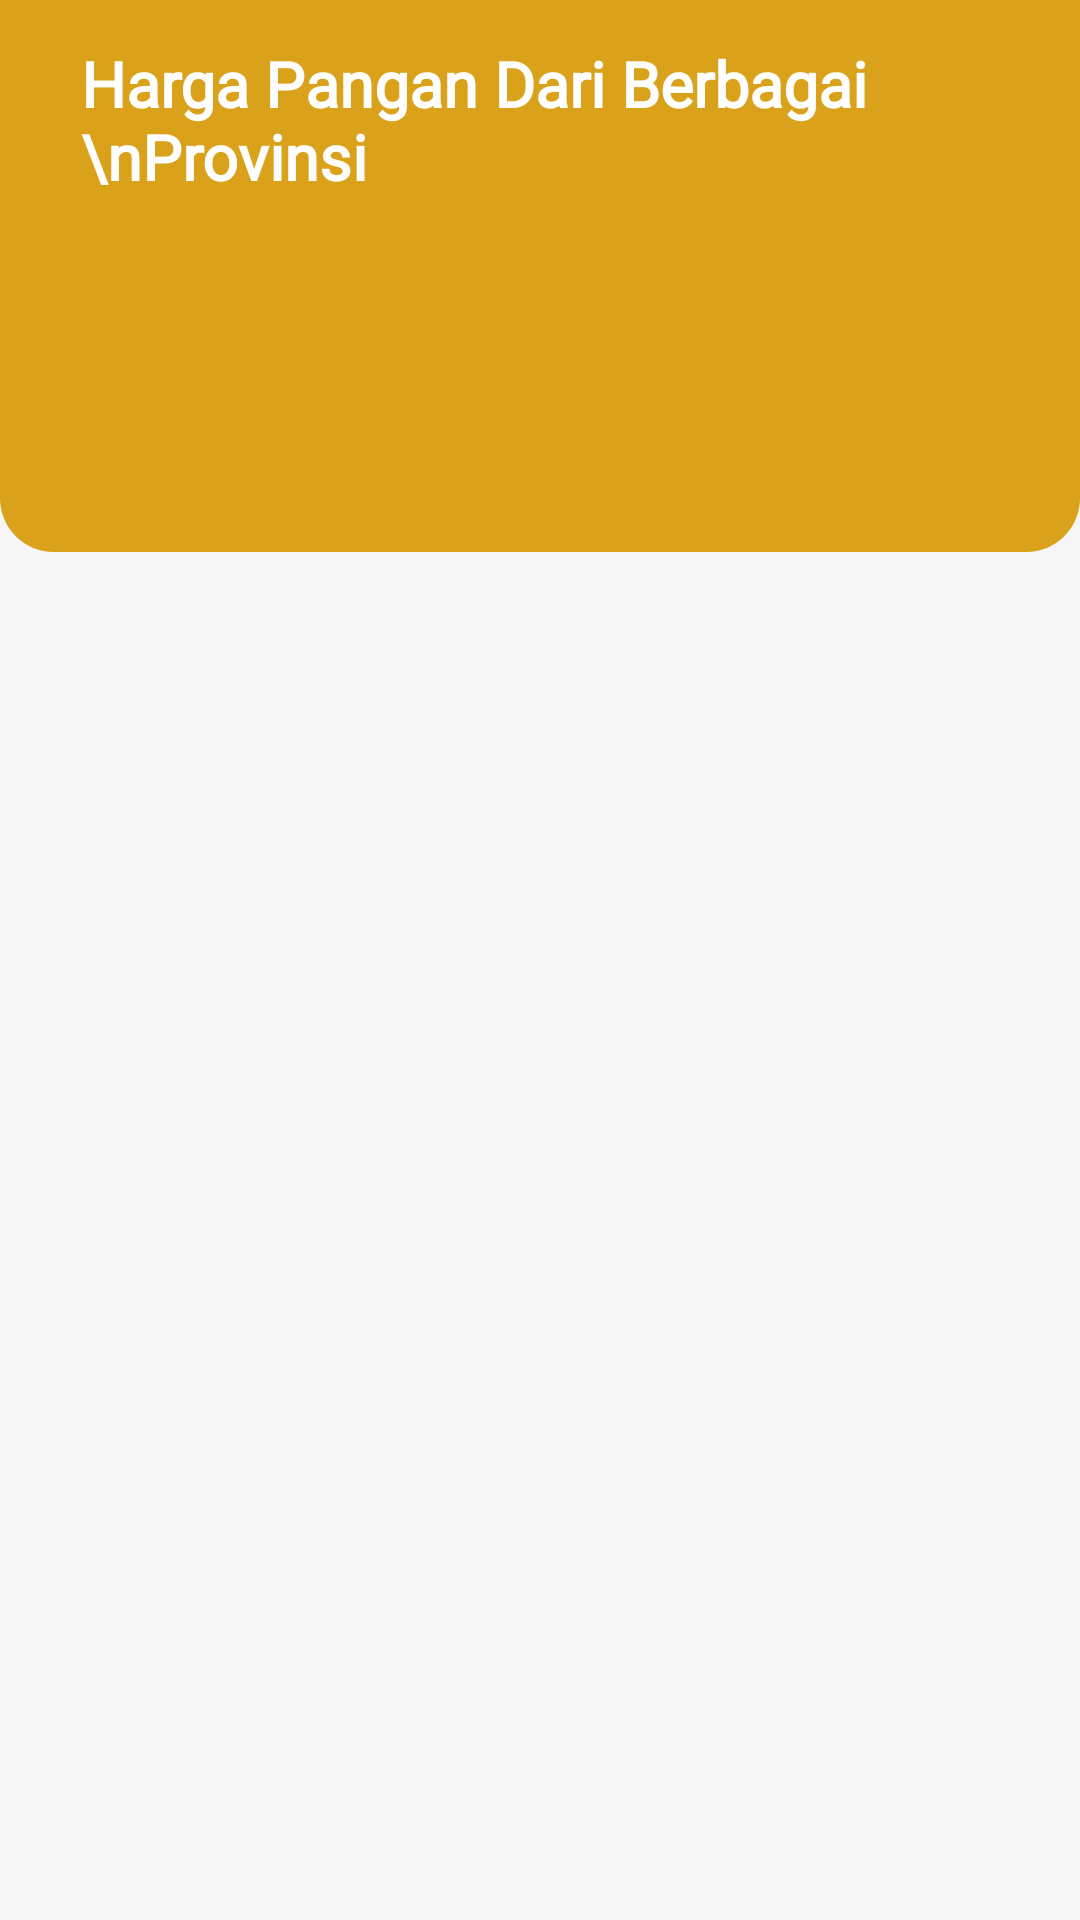

Write the Android layout XML for this screen, with the resource values it uses.
<!-- AndroidManifest.xml: activity theme Theme.Hackathon_Hore.NoActionBar -->
<!-- res/layout/activity_categories_clicked.xml -->
<ScrollView xmlns:android="http://schemas.android.com/apk/res/android"
    xmlns:app="http://schemas.android.com/apk/res-auto"
    xmlns:tools="http://schemas.android.com/tools"
    android:layout_width="match_parent"
    android:layout_height="match_parent"
    tools:context=".CategoriesClickedActivity"
    android:background="#F6F6F6">

    <androidx.constraintlayout.widget.ConstraintLayout
        android:layout_width="match_parent"
        android:layout_height="wrap_content">

        <androidx.appcompat.widget.AppCompatButton
            android:id="@+id/btn_backCategoriesClicked"
            android:layout_width="38dp"
            android:layout_height="38dp"
            android:layout_marginStart="20dp"
            android:layout_marginTop="20dp"
            android:background="@drawable/back_btn"
            app:layout_constraintStart_toStartOf="parent"
            app:layout_constraintTop_toTopOf="parent" />

        <FrameLayout
            android:layout_width="match_parent"
            android:layout_height="184dp"
            android:background="@drawable/header_background"
            app:layout_constraintEnd_toEndOf="parent"
            app:layout_constraintStart_toStartOf="parent"
            app:layout_constraintTop_toTopOf="parent" />

        <androidx.recyclerview.widget.RecyclerView
            android:id="@+id/rv_kategoriGetClicked"
            android:layout_width="0dp"
            android:layout_height="wrap_content"
            android:layout_marginTop="88dp"
            android:layout_marginStart="28dp"
            app:layout_constraintEnd_toEndOf="parent"
            app:layout_constraintHorizontal_bias="0.5"
            app:layout_constraintStart_toStartOf="parent"
            app:layout_constraintTop_toTopOf="parent"
            android:visibility="visible"/>
        <TextView
            android:layout_width="wrap_content"
            android:layout_height="wrap_content"
            android:layout_marginStart="4dp"
            android:layout_marginTop="22dp"
            android:text="Harga Pangan Dari Berbagai \nProvinsi"
            android:textColor="#FFFFFF"
            android:lines="2"
            android:fontFamily="@font/poppinsregular"
            android:textStyle="bold"
            android:textSize="21sp"
            app:layout_constraintEnd_toEndOf="parent"
            android:layout_marginEnd="8dp"
            app:layout_constraintBottom_toBottomOf="@+id/btn_backCategoriesClicked"
            app:layout_constraintStart_toEndOf="@+id/btn_backCategoriesClicked"
            app:layout_constraintTop_toTopOf="parent" />

    </androidx.constraintlayout.widget.ConstraintLayout>
</ScrollView>
<!-- resources referenced by this layout -->
<resources>
  <!-- drawable header_background (drawable) -->
  <?xml version="1.0" encoding="utf-8"?>
  <shape xmlns:android="http://schemas.android.com/apk/res/android">
      <corners android:bottomLeftRadius="18dp" android:bottomRightRadius="18dp"/>
      <solid android:color="@color/gold">
      </solid>
  </shape>
  <style name="Theme.Hackathon_Hore.NoActionBar">
          <item name="windowActionBar">false</item>
          <item name="windowNoTitle">true</item>
          <item name="android:windowContentOverlay">@null</item>
      </style>
  <color name="gold">#DAA21B</color>
</resources>
